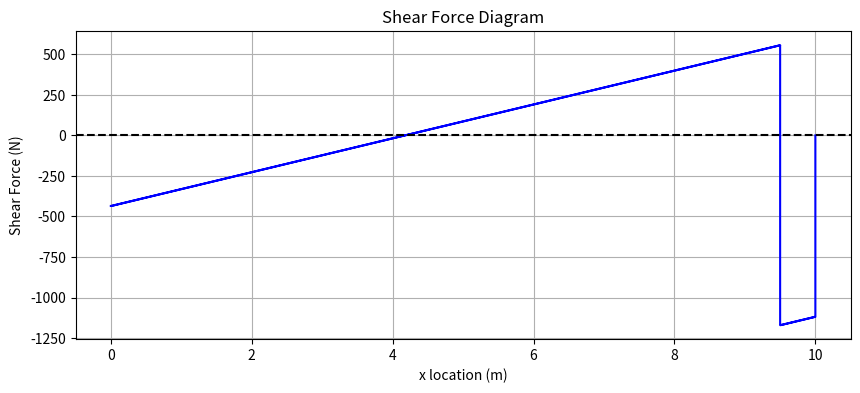
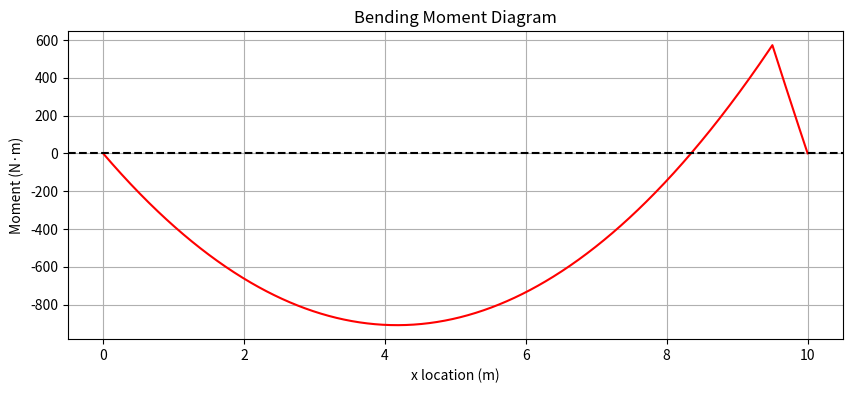
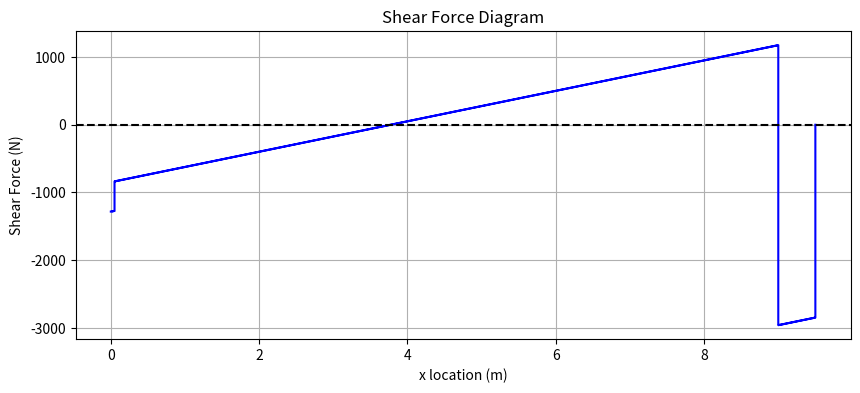
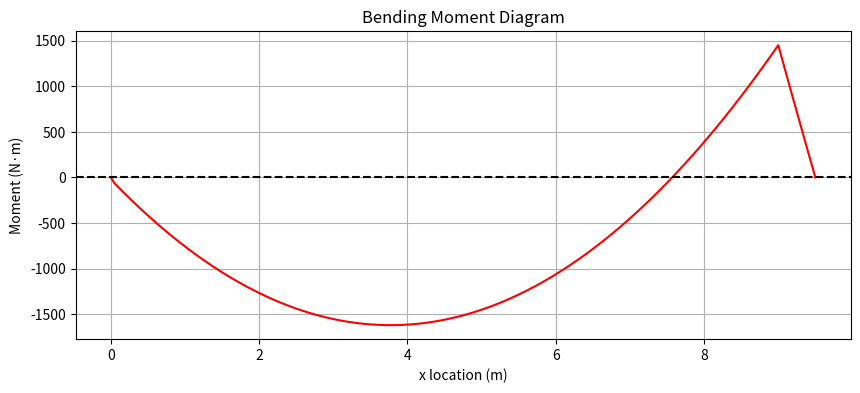
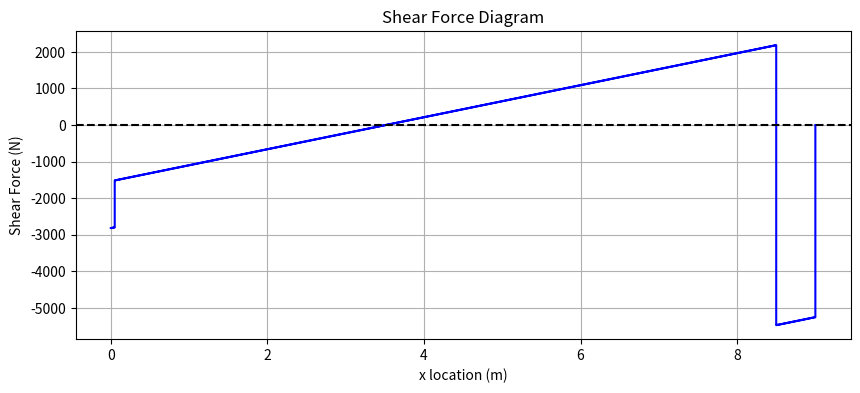
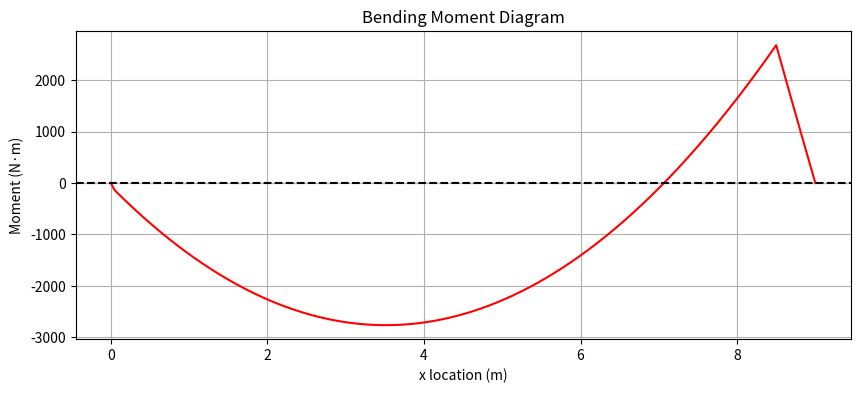
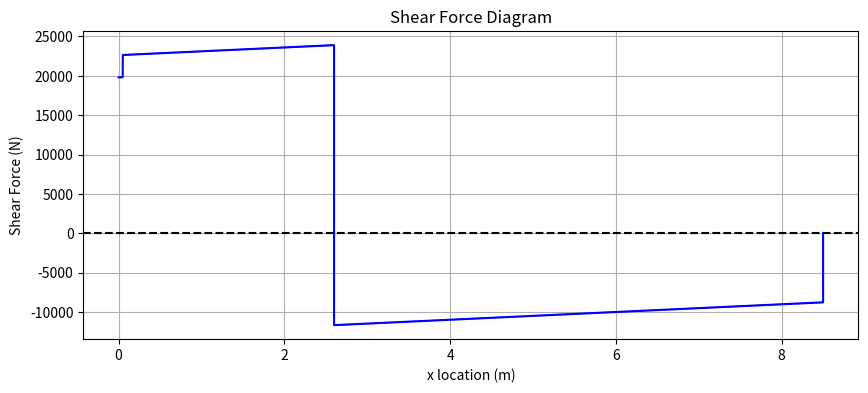
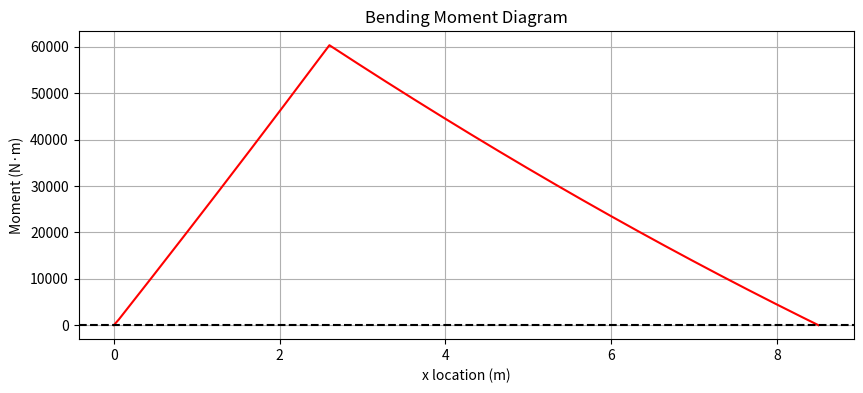

Write the Python code that produced these figures, in order.
import numpy as np
import matplotlib.pyplot as plt
import math
import os


# Example of some added weight list: [[mass1, position], [mass2,position]]

class Segment():
    def __init__(self, length, angle, hold_1_coord, hold_2_coord, mass, addedweightlist, subdivisions=1000, g = 9.81):
        self.length = length
        self.angle = angle
        self.hold_1_coord = hold_1_coord
        self.hold_2_coord = hold_2_coord
        self.weight = mass * g
        self.addedweights = np.array(addedweightlist)
        self.subdivisions = subdivisions
        self.g = g
        vertical_loads = []
        for weight in self.addedweights:
            vertical_loads.append(weight)

        self_weight_per_subdivision = self.weight / self.subdivisions
        x = 0
        deltax = self.length / self.subdivisions
        for i in range(subdivisions):
            x = x + deltax
            vertical_loads.append([self_weight_per_subdivision, x])

        self.vertical_loads = np.array(vertical_loads)
        self.vertical_loads = self.vertical_loads[self.vertical_loads[:, 1].argsort()]
        self.R1 = 0
        self.R2 = 0

    def compute_reaction_loads(self):
        """
        Compute vertical reactions R1 and R2 for a simply-supported beam
        between hold_1_coord and hold_2_coord under vertical loads,
        including overhangs beyond supports.
        """
        # total downward load = sum of all vertical loads
        w = self.vertical_loads[:,0]
        x = self.vertical_loads[:,1]
        self.total_weight = w.sum()

        # moment about hold_1: sum(w_i * (x_i - hold_1_coord))
        distances = x - self.hold_1_coord
        M1 = np.dot(w, distances)

        # span between supports
        span = self.hold_2_coord - self.hold_1_coord
        if span <= 0:
            raise ValueError("Support coordinates invalid: hold_2 must be > hold_1.")

        self.R2 = M1 / span
        self.R1 = self.total_weight - self.R2

        print(f"Total load     : {self.total_weight:.2f} N")
        print(f"Moment about 1 : {M1:.2f} N·m (span = {span:.2f} m)")
        print(f"Reaction R2    : {self.R2:.2f} N")
        print(f"Reaction R1    : {self.R1:.2f} N")
        return self.R1, self.R2

    def compute_internal_loads(self, plot=False):
        self.R1, self.R2 = self.compute_reaction_loads()

        # Add reaction loads to the vertical loads array
        self.vertical_loads = np.vstack([
            self.vertical_loads,
            [-self.R1, self.hold_1_coord],
            [-self.R2, self.hold_2_coord]
        ])

        # Sort by x location to ensure loads are processed in order
        self.vertical_loads = self.vertical_loads[self.vertical_loads[:, 1].argsort()]

        shears = []
        x_locations = []
        total_shear = 0

        for load in self.vertical_loads:
            total_shear += load[0]
            shears.append(total_shear)
            x_locations.append(load[1])

        self.shears = np.array(shears)
        self.x_locations = np.array(x_locations)
        moments = []
        for xi in self.x_locations:
            moment = 0
            for force, xf in self.vertical_loads:
                if xf <= xi:
                    moment += force * (xi - xf)
            moments.append(moment)

        self.moments = np.array(moments)

        # Optional plotting
        if plot:
            # Plot shear diagram
            plt.figure(figsize=(10, 4))
            plt.step(self.x_locations, self.shears, where='post', color='blue')
            plt.title("Shear Force Diagram")
            plt.xlabel("x location (m)")
            plt.ylabel("Shear Force (N)")
            plt.grid(True)
            plt.axhline(0, color='black', linestyle='--')
            plt.show()

            # Plot moment diagram
            plt.figure(figsize=(10, 4))
            plt.plot(self.x_locations, self.moments, color='red')
            plt.title("Bending Moment Diagram")
            plt.xlabel("x location (m)")
            plt.ylabel("Moment (N·m)")
            plt.grid(True)
            plt.axhline(0, color='black', linestyle='--')
            plt.show()


        shearsthreed = []
        momentsthreed = []
        for shear in self.shears:
            sheary = shear*math.sin(math.radians(self.angle))
            shearx = shear*math.cos(math.radians(self.angle))
            shearsthreed.append([shearx, sheary])
        for moment in self.moments:
            momentsy = moment * math.sin(math.radians(self.angle))
            momentsx = moment * math.cos(math.radians(self.angle))
            momentsthreed.append([momentsx, momentsy])

        self.threedmoments = np.array(momentsthreed)
        self.threedshears = np.array(shearsthreed)


# BORUI CHECK THIS NUMBERS

angle = 115.116-90

min_segment_length_difference = 0.5 # Space to allow for ribs and storage
segment_4_length = 10
segment_3_length = segment_4_length - min_segment_length_difference
segment_2_length = segment_3_length - min_segment_length_difference
segment_1_length = segment_2_length - min_segment_length_difference

segment_4_mass = 106.46
segment_3_mass = 217.67
segment_2_mass = 401.70
segment_1_mass = 425.43

aeroplatform_extra_mass_per_segment = 114

#All overlaps are the length of the bottom segment except the first one

OL_34 = segment_3_length
OL_23 = segment_2_length
OL_12 = segment_1_length
OL_01 = 2.6

segment_4_added_weights = [[aeroplatform_extra_mass_per_segment*9.81,segment_4_length]]
Segment4 = Segment(segment_4_length, angle, 0, segment_3_length, segment_4_mass, segment_4_added_weights)
S4R1, S4R2 = Segment4.compute_reaction_loads()
Segment4.compute_internal_loads(plot=True)

segment_3_added_weights = [[aeroplatform_extra_mass_per_segment*9.81,segment_3_length], [S4R1, 0.05], [S4R2, segment_3_length]]
Segment3 = Segment(segment_3_length, angle, 0, segment_2_length, segment_3_mass, segment_3_added_weights)
S3R1, S3R2 = Segment3.compute_reaction_loads()
Segment3.compute_internal_loads(plot=True)

segment_2_added_weights = [[aeroplatform_extra_mass_per_segment*9.81,segment_2_length], [S3R1, 0.05], [S3R2, segment_2_length]]
Segment2 = Segment(segment_2_length, angle, 0, segment_1_length, segment_2_mass, segment_2_added_weights)
S2R1, S2R2 = Segment2.compute_reaction_loads()
Segment2.compute_internal_loads(plot=True)

segment_1_added_weights = [[aeroplatform_extra_mass_per_segment*9.81,segment_1_length], [S2R1, 0.05], [S2R2, segment_1_length]]
Segment1 = Segment(segment_1_length, angle, 0, OL_01, segment_1_mass, segment_1_added_weights)
S1R1, S1R2 = Segment1.compute_reaction_loads()
Segment1.compute_internal_loads(plot=True)

output_folder = "Internal_Loads"
export_internals = "stowed_load_arrays"

if not os.path.exists(output_folder):
    os.makedirs(output_folder)

Segment1_shears = Segment1.threedshears
Segment2_shears = Segment2.threedshears
Segment3_shears = Segment3.threedshears
Segment4_shears = Segment4.threedshears

Segment1_moments = Segment1.threedmoments
Segment2_moments = Segment2.threedmoments
Segment3_moments = Segment3.threedmoments
Segment4_moments = Segment4.threedmoments
print("Segment 1 shears: ", Segment1_shears)
print("Segment 1 moments: ", Segment1_moments)

np.savez(os.path.join(output_folder, f"{export_internals}.npz"),
         Segment1_shears=Segment1_shears,
         Segment2_shears=Segment2_shears,
         Segment3_shears=Segment3_shears,
         Segment4_shears=Segment4_shears,
         Segment1_moments=Segment1_moments,
         Segment2_moments=Segment2_moments,
         Segment3_moments=Segment3_moments,
         Segment4_moments=Segment4_moments,
         )
